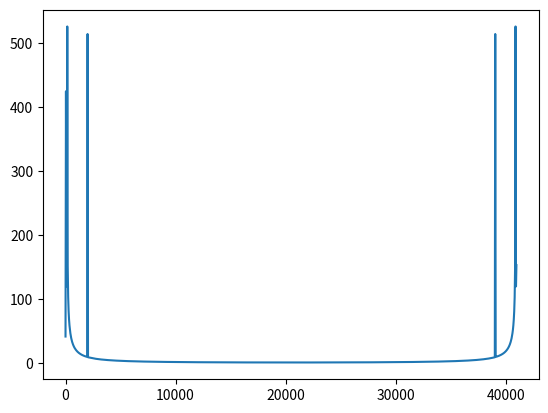
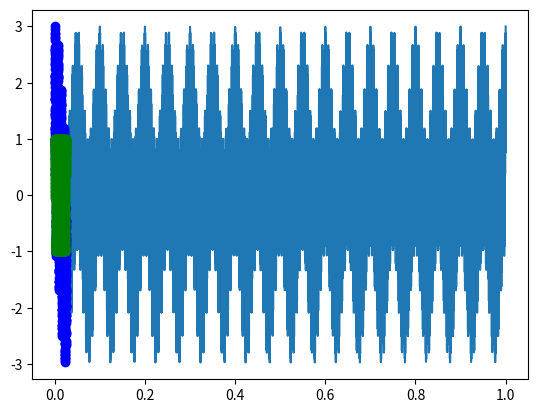

Source code (Python) for these figures, in order:
# consider a 7Hz signal that is being sampled at 500 samples/second
import numpy as np
import matplotlib.pyplot as plt

T = 1  # Period (seconds)
fs = 40_960  # Sampling frequency (Hz)
time = np.linspace(0, T, T * fs)

cosine_wave_150 = np.cos(2 * np.pi * 150 * time);
cosine_wave_20 = np.cos(2 * np.pi * 20 * time);
cosine_wave_2000 = np.cos(2 * np.pi * 2000 * time);

cosine_wave = cosine_wave_150 + cosine_wave_20 + cosine_wave_2000;

magnitude = [];
base_frequency = 40;

output_file = open('output.txt', 'w')
for FFT_STAGE in range(0,1024):
    samples = np.array(list(map(lambda x: x * (1/40_960) * base_frequency * FFT_STAGE, [i for i in range(0, 1023)])))
    # twiddle formula is: (w_N)^k = e^-i*2*pi*(k/fs)*base_frequency
    twiddle_wave_real = np.cos(2 * np.pi * samples);
    twiddle_wave_imag = np.sin(2 * np.pi * samples);
    twiddle_wave = twiddle_wave_real - 1j * twiddle_wave_imag;
    magnitude.append(np.abs(np.dot(cosine_wave[0:1023], twiddle_wave[0:1023])));
    output_file.write(f"DOT PRODUCT OF COSINE WAVE AND TWIDDLE WAVE {base_frequency * FFT_STAGE}Hz: {magnitude[FFT_STAGE - 1]}\n")

# Plot the cosine wave
frequency = np.linspace(0, base_frequency * 1024, 1023);
plt.plot(frequency, magnitude[0:1023])
plt.show()
output_file.close()

# Plot the cosine graph:
plt.plot(time, cosine_wave)
plt.plot(time[0:1023], cosine_wave[0:1023], "bo")

samples = np.array(list(map(lambda x: x * (1/fs) * base_frequency * 4, [i for i in range(0, 1023)])))
# twiddle formula is: (w_N)^k = e^-i*2*pi*(k/fs)*base_frequency
twiddle_wave_real = np.cos(2 * np.pi * samples);
twiddle_wave_imag = np.sin(2 * np.pi * samples);
twiddle_wave = twiddle_wave_real - 1j * twiddle_wave_imag;
plt.plot(time[0:1023], twiddle_wave_real[0:1023], 'go')
plt.show();
